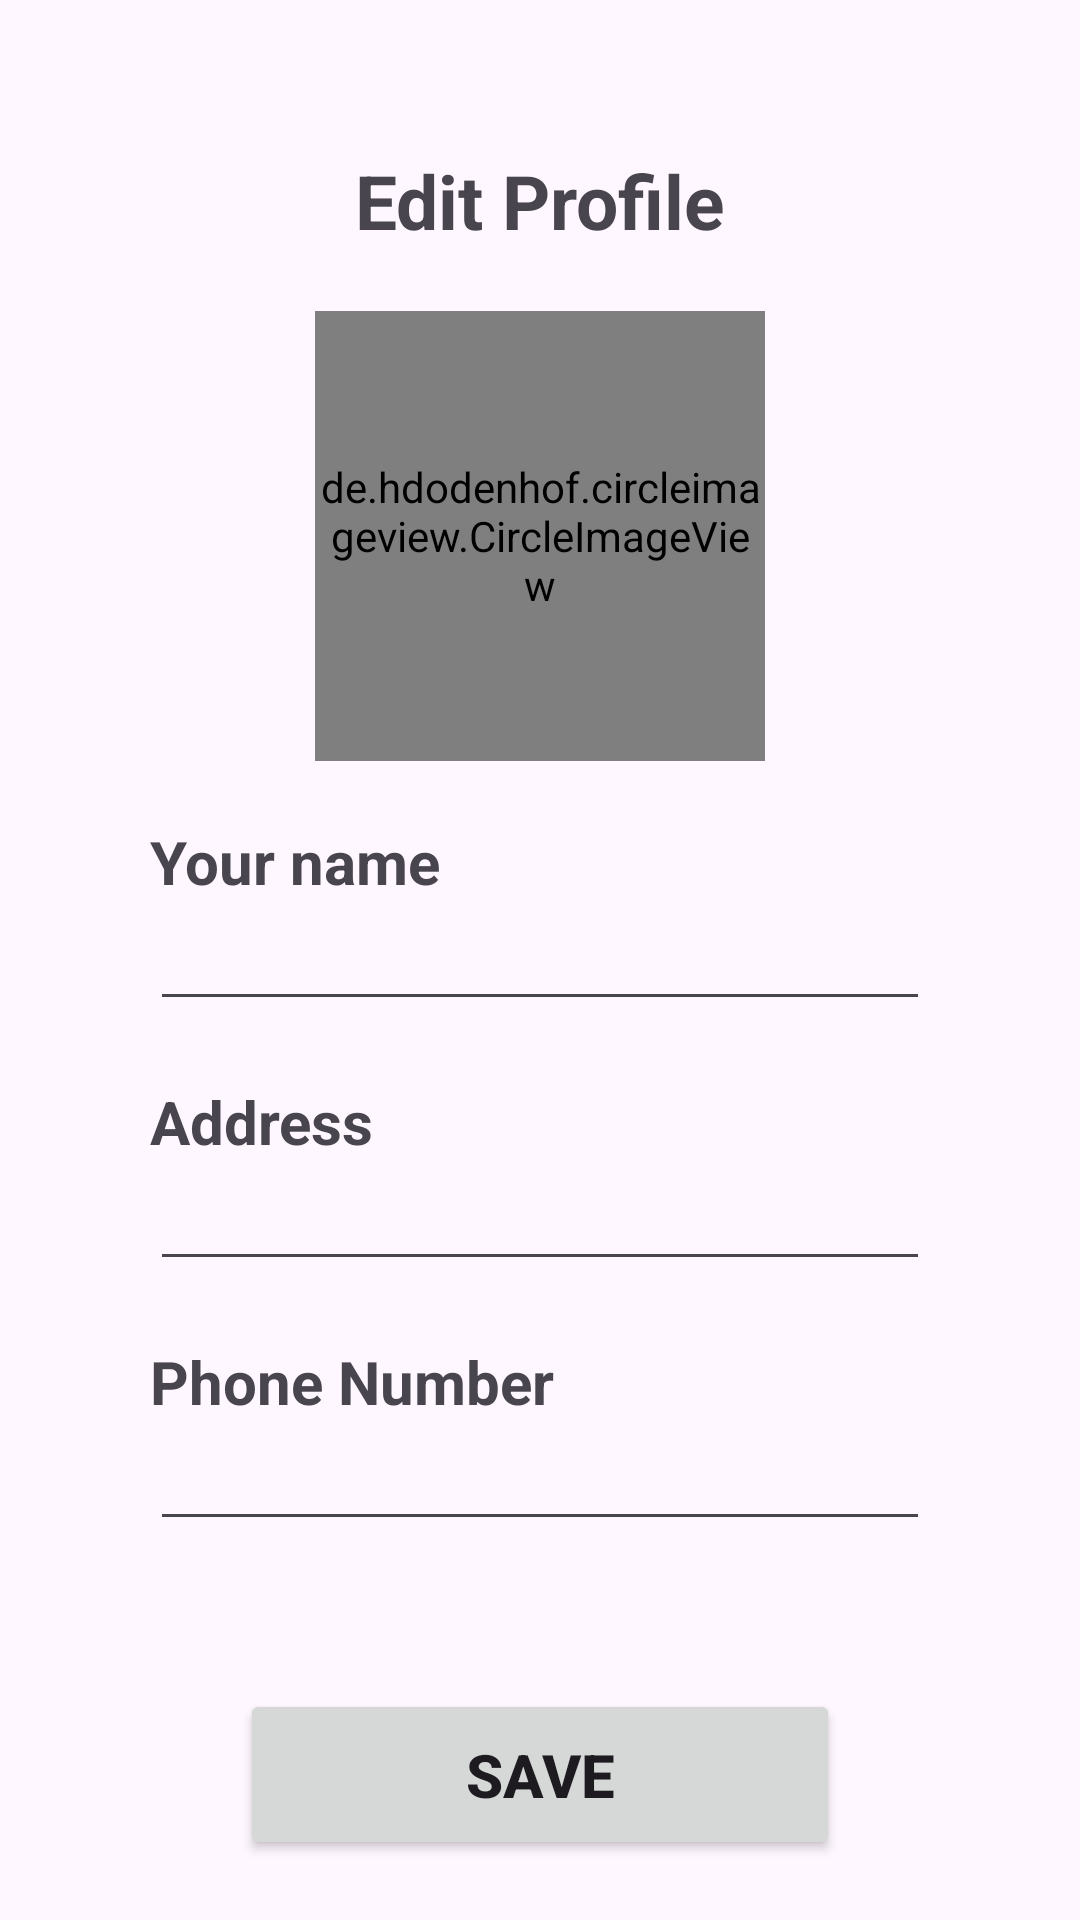

The Android layout XML behind this screen, and the referenced resources:
<!-- AndroidManifest.xml: application theme Theme.NourishPath -->
<!-- res/layout/activity_profile.xml -->
<?xml version="1.0" encoding="utf-8"?>
<ScrollView
    xmlns:android="http://schemas.android.com/apk/res/android"
    xmlns:app="http://schemas.android.com/apk/res-auto"
    xmlns:tools="http://schemas.android.com/tools"
    android:layout_width="match_parent"
    android:layout_height="match_parent"
    tools:context=".ui.profile.ProfileActivity"
    android:fillViewport="true">

    <androidx.constraintlayout.widget.ConstraintLayout
        android:layout_width="match_parent"
        android:layout_height="match_parent">

        <TextView
            android:id="@+id/tv_edit_profile"
            android:layout_width="wrap_content"
            android:layout_height="wrap_content"
            android:text="@string/edit_profile"
            android:textSize="25dp"
            android:textStyle="bold"
            app:layout_constraintBottom_toTopOf="@+id/profile_image"
            app:layout_constraintEnd_toEndOf="parent"
            app:layout_constraintStart_toStartOf="parent"
            app:layout_constraintTop_toTopOf="parent"
            android:layout_marginTop="50dp" />

        <ImageView
            android:id="@+id/imageView"
            android:layout_width="40dp"
            android:layout_height="40dp"
            android:layout_marginTop="45dp"
            android:src="@drawable/baseline_arrow_back_24"
            app:layout_constraintEnd_toStartOf="@+id/tv_edit_profile"
            app:layout_constraintStart_toStartOf="parent"
            app:layout_constraintTop_toTopOf="parent"
            android:layout_marginEnd="25dp" />

        <de.hdodenhof.circleimageview.CircleImageView
            android:id="@+id/profile_image"
            android:layout_width="150dp"
            android:layout_height="150dp"
            app:civ_border_color="#FF000000"
            app:civ_border_width="2dp"
            app:layout_constraintEnd_toEndOf="parent"
            app:layout_constraintStart_toStartOf="parent"
            app:layout_constraintTop_toBottomOf="@+id/tv_edit_profile"
            android:layout_marginTop="20dp"
            android:src="@drawable/ic_profile" />

        <TextView
            android:id="@+id/tv_fullname"
            android:layout_width="wrap_content"
            android:layout_height="wrap_content"
            android:text="@string/full_name"
            android:textSize="20sp"
            android:textStyle="bold"
            app:layout_constraintStart_toStartOf="parent"
            app:layout_constraintTop_toBottomOf="@+id/profile_image"
            android:layout_marginTop="20dp"
            android:layout_marginStart="50dp" />

        <EditText
            android:id="@+id/edt_fullname"
            android:layout_width="0dp"
            android:layout_height="wrap_content"
            android:textSize="17sp"
            app:layout_constraintTop_toBottomOf="@+id/tv_fullname"
            app:layout_constraintStart_toStartOf="parent"
            app:layout_constraintEnd_toEndOf="parent"
            android:layout_marginStart="50dp"
            android:layout_marginEnd="50dp" />

        <TextView
            android:id="@+id/tv_address"
            android:layout_width="wrap_content"
            android:layout_height="wrap_content"
            android:text="@string/alamat_rumah"
            android:textSize="20sp"
            android:textStyle="bold"
            app:layout_constraintStart_toStartOf="parent"
            app:layout_constraintTop_toBottomOf="@+id/edt_fullname"
            android:layout_marginTop="20dp"
            android:layout_marginStart="50dp" />

        <EditText
            android:id="@+id/edt_address"
            android:layout_width="0dp"
            android:layout_height="wrap_content"
            android:textSize="17sp"
            app:layout_constraintTop_toBottomOf="@+id/tv_address"
            app:layout_constraintStart_toStartOf="parent"
            app:layout_constraintEnd_toEndOf="parent"
            android:layout_marginStart="50dp"
            android:layout_marginEnd="50dp" />

        <TextView
            android:id="@+id/tv_phone"
            android:layout_width="wrap_content"
            android:layout_height="wrap_content"
            android:text="@string/nomor_telepon"
            android:textSize="20sp"
            android:textStyle="bold"
            app:layout_constraintStart_toStartOf="parent"
            app:layout_constraintTop_toBottomOf="@+id/edt_address"
            android:layout_marginTop="20dp"
            android:layout_marginStart="50dp" />

        <EditText
            android:id="@+id/edt_phone"
            android:layout_width="0dp"
            android:layout_height="wrap_content"
            android:textSize="17sp"
            app:layout_constraintTop_toBottomOf="@+id/tv_phone"
            app:layout_constraintStart_toStartOf="parent"
            app:layout_constraintEnd_toEndOf="parent"
            android:layout_marginStart="50dp"
            android:layout_marginEnd="50dp" />

        <Button
            android:id="@+id/btn_save"
            android:layout_width="200dp"
            android:layout_height="wrap_content"
            android:text="@string/save"
            android:textStyle="bold"
            android:textSize="20sp"
            app:layout_constraintBottom_toBottomOf="parent"
            app:layout_constraintEnd_toEndOf="parent"
            app:layout_constraintStart_toStartOf="parent"
            android:padding="15dp"
            android:layout_marginBottom="20dp"/>
    </androidx.constraintlayout.widget.ConstraintLayout>

</ScrollView>
<!-- resources referenced by this layout -->
<resources>
  <string name="alamat_rumah">Address</string>
  <string name="edit_profile">Edit Profile</string>
  <string name="full_name">Your name</string>
  <string name="nomor_telepon">Phone Number</string>
  <string name="save">SAVE</string>
  <style name="Theme.NourishPath" parent="Theme.Material3.DayNight.NoActionBar">
          
          <item name="colorPrimary">@color/coral_red</item>
          <item name="colorPrimaryVariant">@color/brick_red</item>
          <item name="colorOnPrimary">@color/white</item>
          
          <item name="colorSecondary">@color/warm_sand</item>
          <item name="colorSecondaryVariant">@color/teracotta</item>
          <item name="colorOnSecondary">@color/black</item>
          
          <item name="android:statusBarColor">?attr/colorPrimaryVariant</item>
      </style>
  <color name="coral_red">#FF6B6B</color>
  <color name="brick_red">#C44747</color>
  <color name="white">#FFFFFFFF</color>
  <color name="warm_sand">#D2B48C</color>
  <color name="teracotta">#E07B5E</color>
  <color name="black">#FF000000</color>
</resources>
